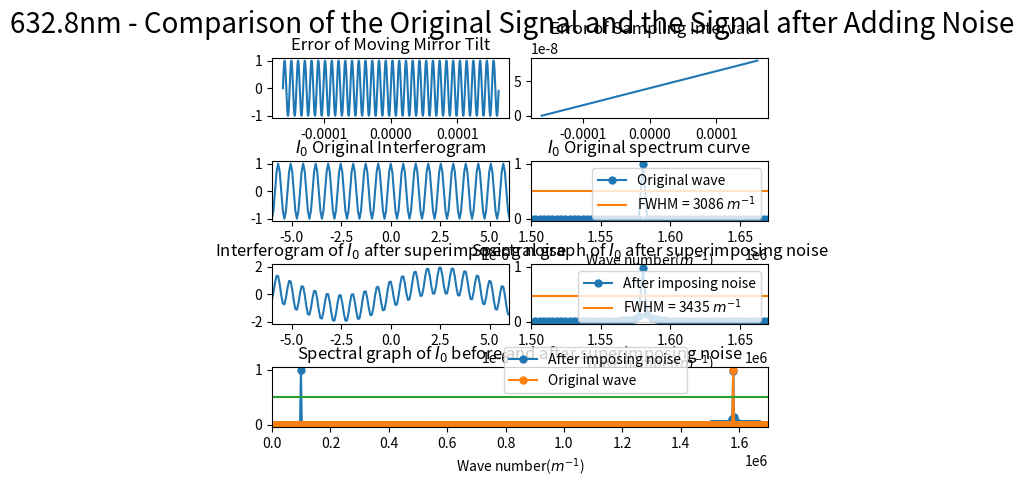

Reproduce this figure in Python.
import numpy as np
import matplotlib.pyplot as plt
from scipy.fftpack import fft
from pylab import *
import matplotlib.gridspec as gridspec
import random

##########################################################################
# 本程序模拟动镜倾斜误差影响下的傅里叶变换光谱测量系统的光谱测量曲线
# 程序具体参数如下：
#   - 采样间隔选取 79.1nm
#   - 干涉图波长选取 632.8nm
#   - 干涉图采样点数选取 2^12（该点数下仿真图像最佳）
#   - 本实验只叠加两种正弦噪声噪声
#   - 实验目的在于模拟不同频率的正弦噪声对信号的影响
##########################################################################

def GetFFT(I0, Iw0, n0):
    Y0 = 2*abs(fft(I0,n0))
    Y0_max = max(Y0);
    Y0 = Y0/Y0_max
    Y0 = Y0[:int(n0/2)]

    Yw0 = 2*abs(fft(Iw0,n0))
    Yw0_max = max(Yw0);
    Yw0 = Yw0/Yw0_max
    Yw0 = Yw0[:int(n0/2)]
    return Y0, Yw0

# 波长为632.8nm
laimda0 = 632.8*10**(-9)
# 79.1nm的采样间隔 
i = 79.1*10**(-9)
# 中心点的采样频
sigma0 = 1/laimda0
p1 = (-1)*(2**11)*79.1*10**(-9)
# 2**n个点 
p2 = (2**11-1)*79.1*10**(-9)
# 无补零 
x0 = np.arange(p1, p2, i)
n0 = n1 = 2**(int(np.log2(len(x0)))+1)
print("n0 length = %d" %n0)

######################################################
#  此部分为叠加正弦噪声
######################################################
noise1 = np.sin(2*np.pi*sigma0/16*x0)
# noise1 = np.sin(2*np.pi*sigma0/8*x0)
# noise1 = np.sin(2*np.pi*sigma0/4*x0)
# noise1 = np.sin(2*np.pi*sigma0/2*x0)
noise2 = linspace(0,i,len(x0))

I0 = np.cos(2*np.pi*sigma0*x0)
I00 = np.cos(2*np.pi*sigma0*(x0 + noise2))
# Iw0 = I0 + noise1
Iw0 = I00 + noise1

Y0, Yw0 = GetFFT(I0, Iw0, n0)

# 设置频谱图的横坐标
fs_0 = 1/i*np.arange(n0/2)/n0

best_Y0_average_range = 0.5*np.ones((Y0.size, 1))
best_Y1_average_range = 0.4745*np.ones((Y0.size, 1))

gs = gridspec.GridSpec(4, 8)
gs.update(wspace=0.5, hspace=0.7)



figure(1)
subplot(gs[0, 0:4])
plt.plot(x0, noise1)
# plt.xlim(-6*(10**(-6)), 6*(10**(-6)))
plt.title("Error of Moving Mirror Tilt")


subplot(gs[0, 4:8])
plt.plot(x0, noise2)
plt.title("Error of Sampling Interval")



subplot(gs[1, 0:4])
plt.plot(x0, I0)
plt.xlim(-6*(10**(-6)), 6*(10**(-6)))
plt.title("$I_0$ Original Interferogram")


subplot(gs[1, 4:8])
Y0_pic1, = plt.plot(fs_0, Y0, marker='o', ms=5)
bf, = plt.plot(fs_0,best_Y0_average_range)
plt.legend(handles=[Y0_pic1, bf],labels=['Original wave', 'FWHM = 3086 $m^{-1}$'], loc='upper right')
plt.title("$I_0$ Original spectrum curve")
plt.xlim(1.50*(10**6), 1.67*(10**6))
plt.xlabel('Wave number($m^{-1}$)')

subplot(gs[2, 0:4])
plt.plot(x0, Iw0)
plt.xlim(-6*(10**(-6)), 6*(10**(-6)))
plt.title("Interferogram of $I_0$ after superimposing noise")

subplot(gs[2, 4:8])
Yw0_pic1, = plt.plot(fs_0, Yw0, marker='o', ms=5)
# bf, = plt.plot(fs_0,best_Y0_average_range)
bf, = plt.plot(fs_0,best_Y1_average_range)
# plt.legend(handles=[Yw0_pic1, bf],labels=[r'After imposing noise', 'FWHM = 3086 $m^{-1}$'], loc='upper right')
plt.legend(handles=[Yw0_pic1, bf],labels=[r'After imposing noise', 'FWHM = 3435 $m^{-1}$'], loc='upper right')
plt.title("Spectral graph of $I_0$ after superimposing noise")
plt.xlim(1.50*(10**6), 1.67*(10**6))
# plt.xlim(0.07098*(10**6), 0.1235*(10**6))
plt.xlabel('Wave number($m^{-1}$)')


subplot(gs[3, :8])

Yw0_pic1, = plt.plot(fs_0, Yw0, marker='o', ms=5)
Y0_pic1, = plt.plot(fs_0, Y0, marker='o', ms=5)
bf, = plt.plot(fs_0,best_Y0_average_range)
plt.legend(handles=[ Yw0_pic1, Y0_pic1, bf],labels=[r'After imposing noise', 'Original wave'], bbox_to_anchor=(0.85,0.45), loc='best')
plt.xlim(0*(10**6), 1.7*(10**6))
plt.xlabel('Wave number($m^{-1}$)')
plt.title("Spectral graph of $I_0$ before and after superimposing noise")

plt.suptitle("632.8nm - Comparison of the Original Signal and the Signal after Adding Noise", fontsize = 20)


plt.show()
